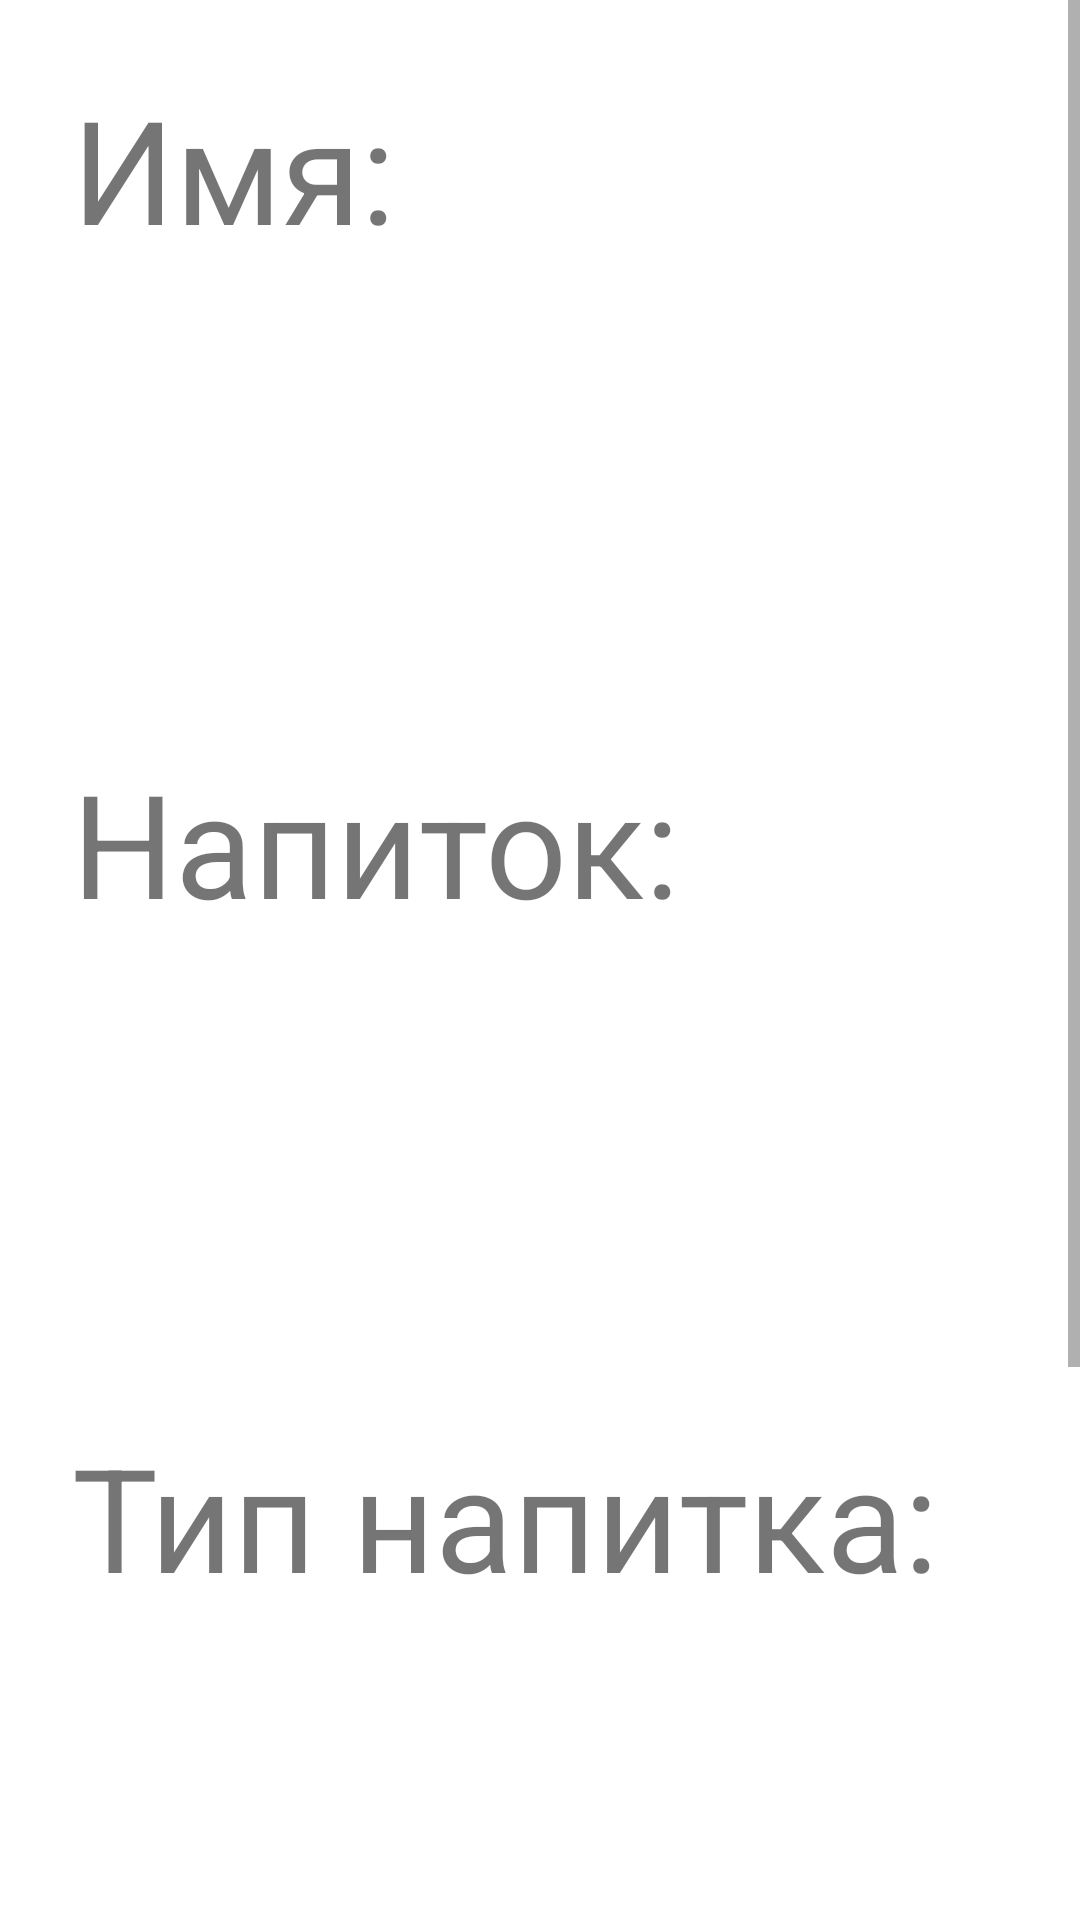

This screen was rendered from an Android layout file. Write that file and the resources it references.
<!-- AndroidManifest.xml: application theme Theme.CafeV2 -->
<!-- res/layout/activity_order_detail.xml -->
<?xml version="1.0" encoding="utf-8"?>
<ScrollView
    xmlns:android="http://schemas.android.com/apk/res/android"
    xmlns:app="http://schemas.android.com/apk/res-auto"
    xmlns:tools="http://schemas.android.com/tools"
    android:layout_width="match_parent"
    android:layout_height="match_parent">
<LinearLayout
    android:layout_width="match_parent"
    android:layout_height="wrap_content"
    android:orientation="vertical"
    tools:context=".OrderDetailActivity">
    <TextView
        android:layout_width="wrap_content"
        android:layout_height="wrap_content"
        android:text="@string/name"
        android:textSize="48sp"
        android:layout_margin="24dp"
        />
    <TextView
        android:id="@+id/textViewName"
        android:layout_width="wrap_content"
        android:layout_height="wrap_content"
        android:textSize="48sp"
        android:layout_margin="24dp"
        />
    <TextView
        android:layout_width="wrap_content"
        android:layout_height="wrap_content"
        android:text="@string/drink"
        android:textSize="48sp"
        android:layout_margin="24dp"
        />
    <TextView
        android:id="@+id/textViewDrink"
        android:layout_width="wrap_content"
        android:layout_height="wrap_content"
        android:textSize="48sp"
        android:layout_margin="24dp"
        />
    <TextView
        android:layout_width="wrap_content"
        android:layout_height="wrap_content"
        android:text="@string/drink_type"
        android:textSize="48sp"
        android:layout_margin="24dp"
        />
    <TextView
        android:id="@+id/textViewDrinkType"
        android:layout_width="wrap_content"
        android:layout_height="wrap_content"
        android:textSize="48sp"
        android:layout_margin="24dp"
        />
    <TextView
        android:layout_width="wrap_content"
        android:layout_height="wrap_content"
        android:text="@string/additives_label"
        android:textSize="48sp"
        android:layout_margin="24dp"
        />
    <TextView
        android:id="@+id/textViewAdditives"
        android:layout_width="wrap_content"
        android:layout_height="wrap_content"
        android:textSize="48sp"
        android:layout_margin="24dp"
        />
</LinearLayout>
</ScrollView>
<!-- resources referenced by this layout -->
<resources>
  <string name="additives_label">Добавки:</string>
  <string name="drink">Напиток:</string>
  <string name="drink_type">Тип напитка:</string>
  <string name="name">Имя:</string>
  <style name="Theme.CafeV2" parent="Theme.MaterialComponents.DayNight.DarkActionBar">
          
          <item name="colorPrimary">@color/purple_500</item>
          <item name="colorPrimaryVariant">@color/purple_700</item>
          <item name="colorOnPrimary">@color/white</item>
          
          <item name="colorSecondary">@color/teal_200</item>
          <item name="colorSecondaryVariant">@color/teal_700</item>
          <item name="colorOnSecondary">@color/black</item>
          
          <item name="android:statusBarColor">?attr/colorPrimaryVariant</item>
          
      </style>
  <!-- not gathered from this repository: default colours our renderer supplied (Android Studio template values) -->
  <color name="purple_500">#FF6200EE</color>
  <color name="purple_700">#FF3700B3</color>
  <color name="teal_200">#FF03DAC5</color>
  <color name="teal_700">#FF018786</color>
  <color name="black">#FF000000</color>
  <color name="white">#FFFFFFFF</color>
</resources>
